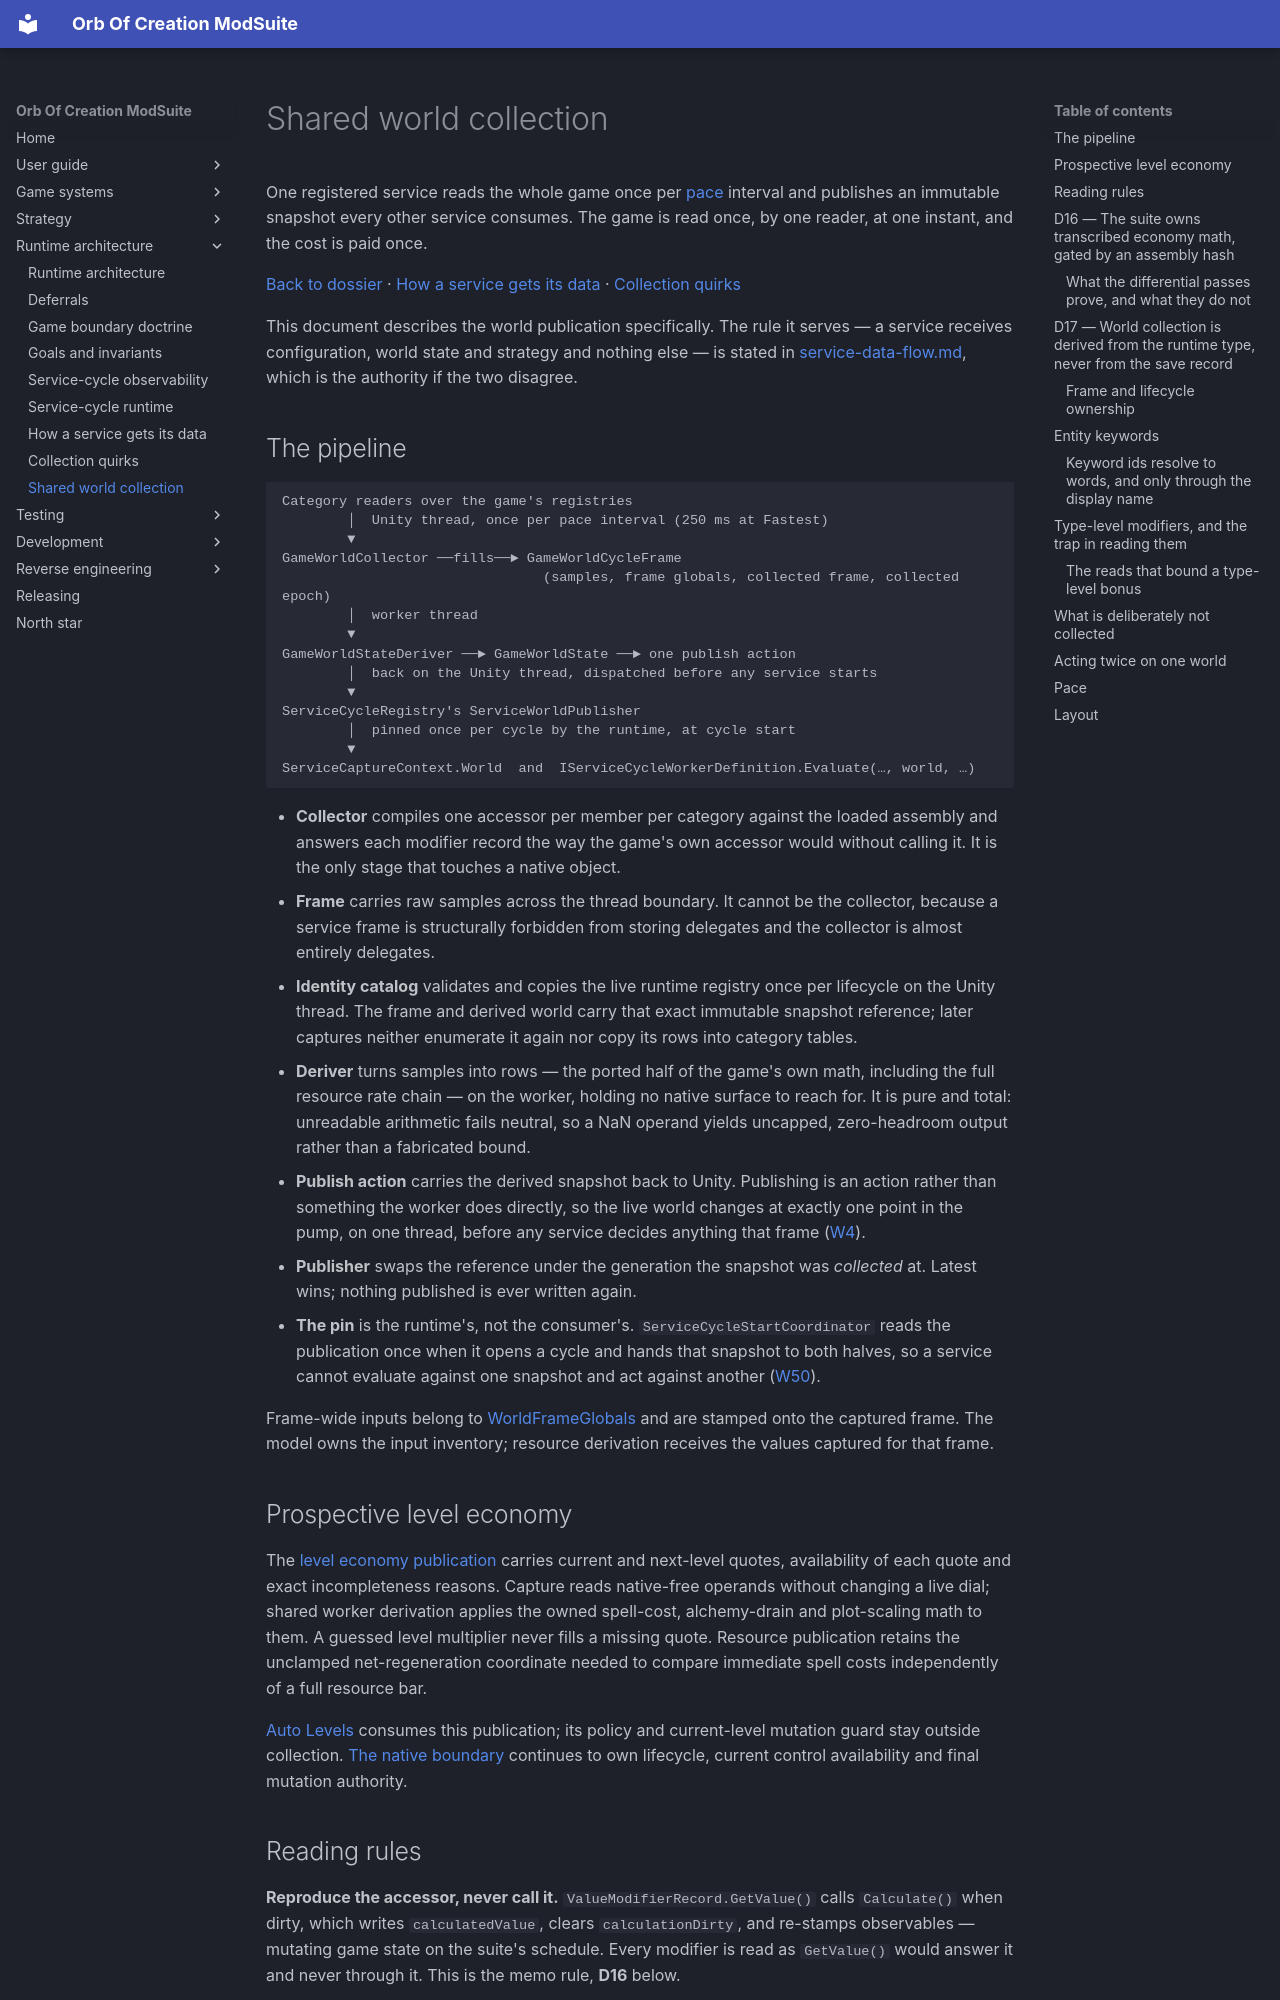

repository: OrbAutomata/OrbOfCreation-ModSuite · page: runtime-architecture/world-collection/index.html · generator: mkdocs

# Shared world collection

One registered service reads the whole game once per [pace](#pace) interval and publishes an immutable snapshot every
other service consumes. The game is read once, by one reader, at one instant, and the cost is paid once.

[Back to dossier](README.md) · [How a service gets its data](service-data-flow.md) ·
[Collection quirks](world-collection-decisions.md)

This document describes the world publication specifically. The rule it serves — a service receives
configuration, world state and strategy and nothing else — is stated in
[service-data-flow.md](service-data-flow.md), which is the authority if the two disagree.

## The pipeline

```
Category readers over the game's registries
        │  Unity thread, once per pace interval (250 ms at Fastest)
        ▼
GameWorldCollector ──fills──► GameWorldCycleFrame
                                (samples, frame globals, collected frame, collected epoch)
        │  worker thread
        ▼
GameWorldStateDeriver ──► GameWorldState ──► one publish action
        │  back on the Unity thread, dispatched before any service starts
        ▼
ServiceCycleRegistry's ServiceWorldPublisher
        │  pinned once per cycle by the runtime, at cycle start
        ▼
ServiceCaptureContext.World  and  IServiceCycleWorkerDefinition.Evaluate(…, world, …)
```

- **Collector** compiles one accessor per member per category against the loaded assembly and answers
  each modifier record the way the game's own accessor would without calling it. It is the only stage
  that touches a native object.
- **Frame** carries raw samples across the thread boundary. It cannot be the collector, because a
  service frame is structurally forbidden from storing delegates and the collector is almost entirely
  delegates.
- **Identity catalog** validates and copies the live runtime registry once per lifecycle on the
  Unity thread. The frame and derived world carry that exact immutable snapshot reference; later
  captures neither enumerate it again nor copy its rows into category tables.
- **Deriver** turns samples into rows — the ported half of the game's own math, including the full
  resource rate chain — on the worker, holding no native surface to reach for. It is pure and total:
  unreadable arithmetic fails neutral, so a NaN operand yields uncapped, zero-headroom output rather
  than a fabricated bound.
- **Publish action** carries the derived snapshot back to Unity. Publishing is an action rather than
  something the worker does directly, so the live world changes at exactly one point in the pump, on
  one thread, before any service decides anything that frame ([W4](world-collection-decisions.md)).
- **Publisher** swaps the reference under the generation the snapshot was *collected* at. Latest wins;
  nothing published is ever written again.
- **The pin** is the runtime's, not the consumer's. `ServiceCycleStartCoordinator` reads the
  publication once when it opens a cycle and hands that snapshot to both halves, so a service cannot
  evaluate against one snapshot and act against another ([W50](world-collection-decisions.md)).

Frame-wide inputs belong to [WorldFrameGlobals](https://github.com/OrbAutomata/OrbOfCreation-ModSuite/blob/main/src/Common/Runtime/World/WorldFrameGlobals.cs) and are stamped onto the captured frame. The model owns the input inventory; resource derivation receives the values captured for that frame.

## Prospective level economy

The [level economy publication](https://github.com/OrbAutomata/OrbOfCreation-ModSuite/blob/main/src/Common/Runtime/World/Categories/WorldLevelEconomy.cs)
carries current and next-level quotes, availability of each quote and exact incompleteness reasons.
Capture reads native-free operands without changing a live dial; shared worker derivation applies the
owned spell-cost, alchemy-drain and plot-scaling math to them. A guessed level multiplier never fills
a missing quote. Resource publication retains the unclamped net-regeneration coordinate needed to
compare immediate spell costs independently of a full resource bar.

[Auto Levels](https://github.com/OrbAutomata/OrbOfCreation-ModSuite/blob/main/src/AutoLevels/README.md) consumes this publication; its policy and current-level
mutation guard stay outside collection. [The native boundary](game-boundary-doctrine.md) continues to
own lifecycle, current control availability and final mutation authority.
